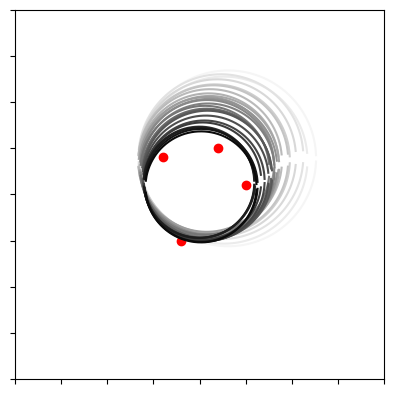

Source code (Python):
# Circle Fitting
# Uses an error-reducing, iterative algorithm to fit a circle to a given set of points

import numpy as np
import matplotlib.pyplot as plt

# Create the plot object
fig, ax = plt.subplots()

# This variable tracks the number of "operations" performed in finding the intersection
# Here an operation is defined to be an addition, multiplication, comparison, or assignment
operations = 0

# The hardcoded points to fit a circle to
x_coords = [1,3, 7, 10]
y_coords = [4,-5,5,1]

# The plot bounds
x_win_lower = -15
x_win_upper = 25
y_win_lower = -20
y_win_upper = 20

def f(x,y,A,B,C):
    # f(x,y) = x^2 + y^2 + Ax + By + C
    global operations
    operations += 8
    return (x**2 + y**2 + A*x + B*y + C)

def compute_error(A,B,C):
    global operations
    operations += len(x_coords)
    error = 0
    for i in range(len(x_coords)):
        error += (f(x_coords[i], y_coords[i],A,B,C))**2
    return error


# Plot each circle
def plot_circle(A,B,C):
    x_range = np.linspace(x_win_lower, x_win_upper, 1000)
    y_range_1 = B/2 + np.sqrt( (A**2)/4 + (B**2)/4 - C - (x_range + (A/2))**2)
    y_range_2 = B/2 - np.sqrt( (A**2)/4 + (B**2)/4 - C - (x_range + (A/2))**2)
    x_range = np.concatenate((x_range, x_range))
    y_range = np.concatenate((y_range_1, y_range_2))
    return x_range, y_range


#init_guess = [20*np.random.random(1) ,20*np.random.random(1), 20*np.random.random(1)]
init_guess = [-17, 8, -10]
guess = init_guess

A_guesses, B_guesses, C_guesses = [], [], []

current_error = 1000000
new_error = current_error + 1

tolerance = 300
step_multiplier = 1


while current_error > tolerance:
    operations += 1
    num_direction_guesses = 0

    while current_error <= new_error:

        operations += 1

        num_direction_guesses +=1
        operations +=1

        # Take a step in a random direction, compute the associated error, repeat until error is reduced
        alpha = np.random.uniform(0,2*np.pi)
        beta = np.random.uniform(0,2*np.pi)
        operations += 2
        new_guess = [guess[0] + step_multiplier*np.cos(alpha)*np.sin(beta), guess[1] + step_multiplier*np.cos(alpha)*np.cos(beta), guess[2] + step_multiplier*np.sin(alpha)]
        new_error = compute_error(new_guess[0],new_guess[1], new_guess[2])
        
        if (num_direction_guesses > 7):
            step_multiplier = 0.75 * step_multiplier
            num_direction_guesses= 0
            operations += 3

    print(guess[0], guess[1], guess[2], current_error)

                   
    guess = new_guess
    A_guesses.append(guess[0])
    B_guesses.append(guess[1])
    C_guesses.append(guess[2])

    current_error = new_error

    operations += 4

plt.plot(x_coords,y_coords, 'ro')
ax.set_xlim(x_win_lower, x_win_upper)
ax.set_ylim(y_win_lower, y_win_upper)
plt.gca().set_aspect('equal', adjustable='box')
ax.set_yticklabels([])
ax.set_xticklabels([])

for i in range(len(A_guesses)):
    xdata, ydata = [], []
    xdata, ydata = plot_circle(A_guesses[i],B_guesses[i],C_guesses[i])
    color_string = float(1 - (i/len(A_guesses)))
    plt.plot(xdata, ydata, color = str(color_string) )

plt.show()

# Save plot as png
plt.savefig('circle_fitting_output.png')